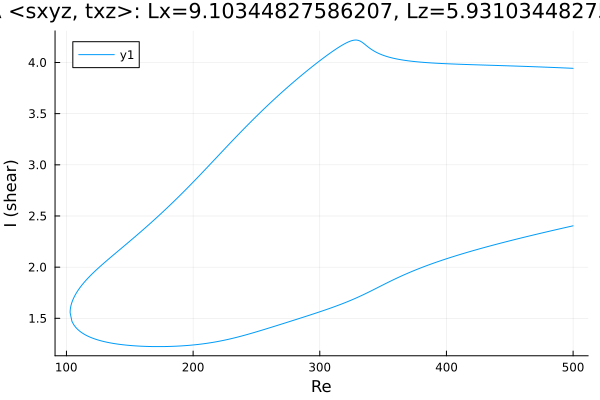

The data file committed next to this chart (first rows):
Re, shear
500.0, 3.943
499.8, 3.943
498.4, 3.944
496.9, 3.945
495.5, 3.945
494.1, 3.946
492.7, 3.947
491.3, 3.948
489.9, 3.949
488.5, 3.949
487, 3.95
485.6, 3.951
484.2, 3.951
482.8, 3.952
481.4, 3.953
480, 3.954
478.6, 3.954
477.1, 3.955
475.7, 3.956
474.3, 3.956
472.9, 3.957
471.5, 3.958
470.1, 3.958
468.7, 3.959
467.2, 3.96
465.8, 3.96
464.4, 3.961
463, 3.961
461.6, 3.962
460.2, 3.963
458.8, 3.963
457.3, 3.964
455.9, 3.964
454.5, 3.965
453.1, 3.966
451.7, 3.966
450.3, 3.967
448.9, 3.967
447.4, 3.968
446, 3.968
444.6, 3.969
443.2, 3.97
441.8, 3.97
440.4, 3.971
439, 3.971
437.5, 3.972
436.1, 3.972
434.7, 3.973
433.3, 3.973
431.9, 3.974
430.5, 3.975
429.1, 3.975
427.6, 3.976
426.2, 3.976
424.8, 3.977
423.4, 3.977
422, 3.978
420.6, 3.978
419.2, 3.979
417.7, 3.98
... 568 more rows
